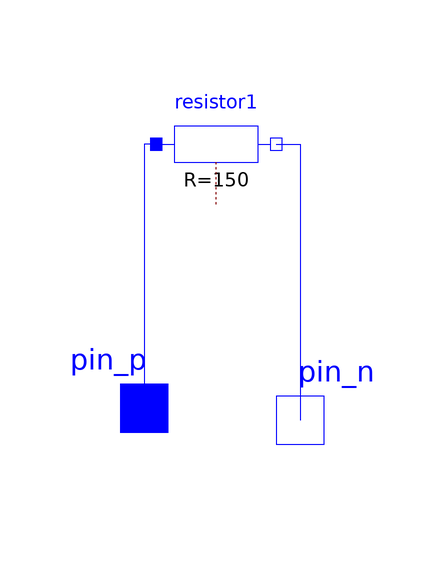

The component connection diagram of the Modelica model below, drawn from its own Placement and Line annotations.

model Bulb

  Modelica.SIunits.Voltage V "Voltage drop across the resistor";
  Modelica.SIunits.Current I "Current through resistor";
  Modelica.SIunits.Power P "Power";
  Modelica.Electrical.Analog.Basic.Resistor resistor1(R = 150)  annotation(
    Placement(visible = true, transformation(origin = {-4, 32}, extent = {{-10, -10}, {10, 10}}, rotation = 0)));
  Modelica.Electrical.Analog.Interfaces.PositivePin pin_p annotation(
    Placement(visible = true, transformation(origin = {-16, -12}, extent = {{-10, -10}, {10, 10}}, rotation = 0), iconTransformation(origin = {-90, 0}, extent = {{-10, -10}, {10, 10}}, rotation = 0)));
  Modelica.Electrical.Analog.Interfaces.NegativePin pin_n annotation(
    Placement(visible = true, transformation(origin = {10, -14}, extent = {{-10, -10}, {10, 10}}, rotation = 0), iconTransformation(origin = {90, 0}, extent = {{-10, -10}, {10, 10}}, rotation = 0)));
equation

   V = resistor1.v;
   I = resistor1.i;
   P = V * I;

  connect(resistor1.p, pin_p) annotation(
    Line(points = {{-14, 32}, {-16, 32}, {-16, -12}, {-16, -12}}, color = {0, 0, 255}));
  connect(resistor1.n, pin_n) annotation(
    Line(points = {{6, 32}, {10, 32}, {10, -14}, {10, -14}}, color = {0, 0, 255}));
  annotation(
    Icon(graphics = {Ellipse(origin = {-1, 0}, extent = {{-69, 68}, {69, -68}}, endAngle = 360), Line(origin = {4, 68}, points = {{0, 0}, {0, 0}}), Line(origin = {0, 0.129947}, points = {{-90, -0.129947}, {-60, -0.129947}, {-40, 19.8701}, {-20, -20.1299}, {0, 19.8701}, {18, -18.1299}, {40, 19.8701}, {58, -0.129947}, {90, -0.129947}, {90, -0.129947}, {90, -0.129947}})}),
    uses(Modelica(version = "3.2.2")));
end Bulb;